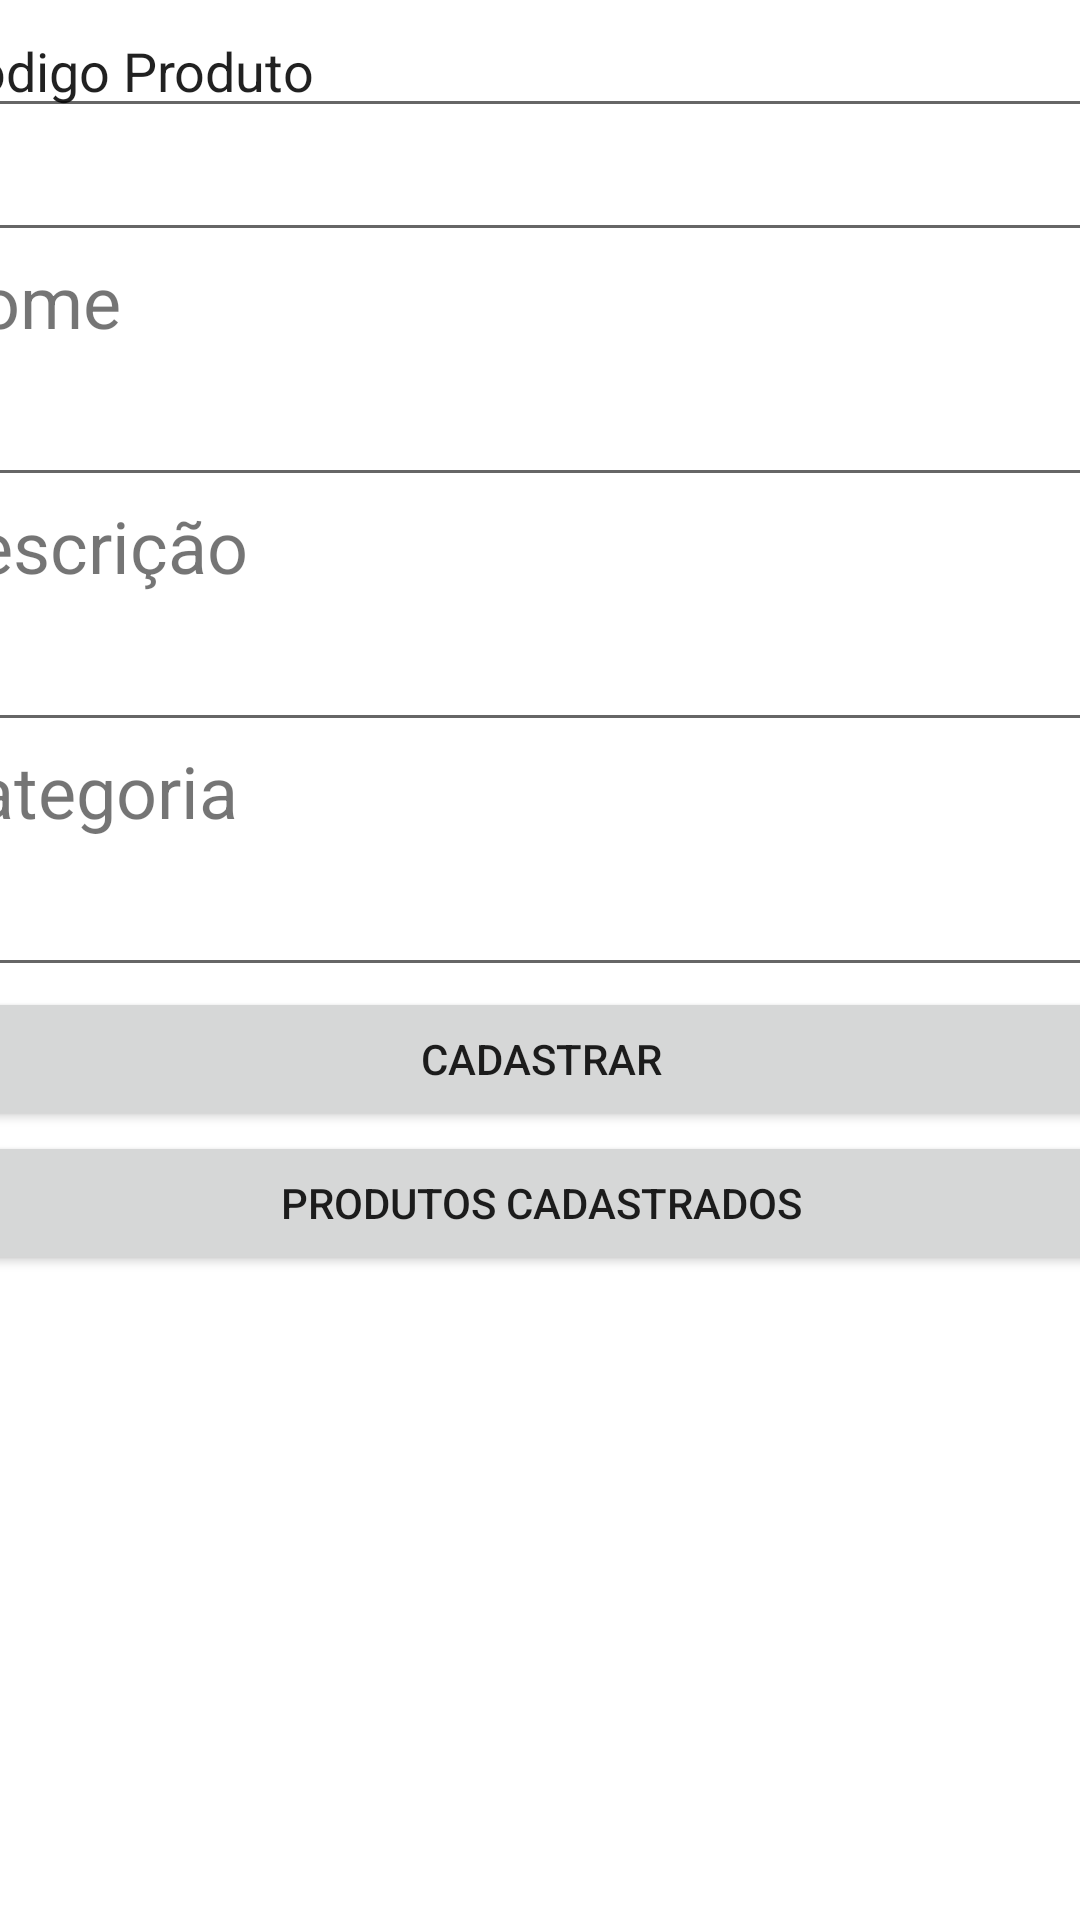

This screen was rendered from an Android layout file. Write that file and the resources it references.
<!-- AndroidManifest.xml: application theme Theme.MercadinhoXuxu -->
<!-- res/layout/activity_cadastro_produto.xml -->
<?xml version="1.0" encoding="utf-8"?>
<androidx.constraintlayout.widget.ConstraintLayout xmlns:android="http://schemas.android.com/apk/res/android"
    xmlns:app="http://schemas.android.com/apk/res-auto"
    xmlns:tools="http://schemas.android.com/tools"
    android:layout_width="match_parent"
    android:layout_height="match_parent"
    tools:context=".CadastroProdutoActivity">

    <LinearLayout
        android:layout_width="409dp"
        android:layout_height="729dp"
        android:layout_marginStart="1dp"
        android:layout_marginTop="1dp"
        android:layout_marginEnd="1dp"
        android:layout_marginBottom="1dp"
        android:orientation="vertical"
        app:layout_constraintBottom_toBottomOf="parent"
        app:layout_constraintEnd_toEndOf="parent"
        app:layout_constraintStart_toStartOf="parent"
        app:layout_constraintTop_toTopOf="parent">

        <TextView
            android:id="@+id/textView"
            android:layout_width="match_parent"
            android:layout_height="wrap_content"
            android:text="Cadastro de Produto"
            android:textSize="34sp" />

        <EditText
            android:id="@+id/editTextTextPersonName"
            android:layout_width="match_parent"
            android:layout_height="wrap_content"
            android:ems="10"
            android:inputType="textPersonName"
            android:text="Codigo Produto" />

        <EditText
            android:id="@+id/edtCodigoProduto"
            android:layout_width="match_parent"
            android:layout_height="wrap_content"
            android:ems="10"
            android:inputType="textPersonName" />

        <TextView
            android:id="@+id/textView3"
            android:layout_width="match_parent"
            android:layout_height="wrap_content"
            android:text="Nome"
            android:textSize="24sp" />

        <EditText
            android:id="@+id/edtNomeProduto"
            android:layout_width="match_parent"
            android:layout_height="wrap_content"
            android:ems="10"
            android:inputType="textPersonName"
            android:textSize="24sp" />

        <TextView
            android:id="@+id/textView4"
            android:layout_width="match_parent"
            android:layout_height="wrap_content"
            android:text="Descrição"
            android:textSize="24sp" />

        <EditText
            android:id="@+id/edtDescricaoProduto"
            android:layout_width="match_parent"
            android:layout_height="wrap_content"
            android:ems="10"
            android:inputType="textPersonName"
            android:textSize="24sp" />

        <TextView
            android:id="@+id/textView5"
            android:layout_width="match_parent"
            android:layout_height="wrap_content"
            android:text="Categoria"
            android:textSize="24sp" />

        <EditText
            android:id="@+id/edtCategoriaProduto"
            android:layout_width="match_parent"
            android:layout_height="wrap_content"
            android:ems="10"
            android:inputType="textPersonName"
            android:textSize="24sp" />

        <Button
            android:id="@+id/btnCadastrarProduto"
            android:layout_width="match_parent"
            android:layout_height="wrap_content"
            android:text="Cadastrar" />

        <Button
            android:id="@+id/btnProdutosCadastrados"
            android:layout_width="match_parent"
            android:layout_height="wrap_content"
            android:text="Produtos Cadastrados" />
    </LinearLayout>
</androidx.constraintlayout.widget.ConstraintLayout>
<!-- resources referenced by this layout -->
<resources>
  <style name="Theme.MercadinhoXuxu" parent="Theme.MaterialComponents.DayNight.DarkActionBar">
          
          <item name="colorPrimary">@color/purple_500</item>
          <item name="colorPrimaryVariant">@color/purple_700</item>
          <item name="colorOnPrimary">@color/white</item>
          
          <item name="colorSecondary">@color/teal_200</item>
          <item name="colorSecondaryVariant">@color/teal_700</item>
          <item name="colorOnSecondary">@color/black</item>
          
          <item name="android:statusBarColor" tools:targetApi="l">?attr/colorPrimaryVariant</item>
          
      </style>
  <!-- not gathered from this repository: default colours our renderer supplied (Android Studio template values) -->
  <color name="purple_500">#FF6200EE</color>
  <color name="purple_700">#FF3700B3</color>
  <color name="teal_200">#FF03DAC5</color>
  <color name="teal_700">#FF018786</color>
  <color name="black">#FF000000</color>
  <color name="white">#FFFFFFFF</color>
</resources>
